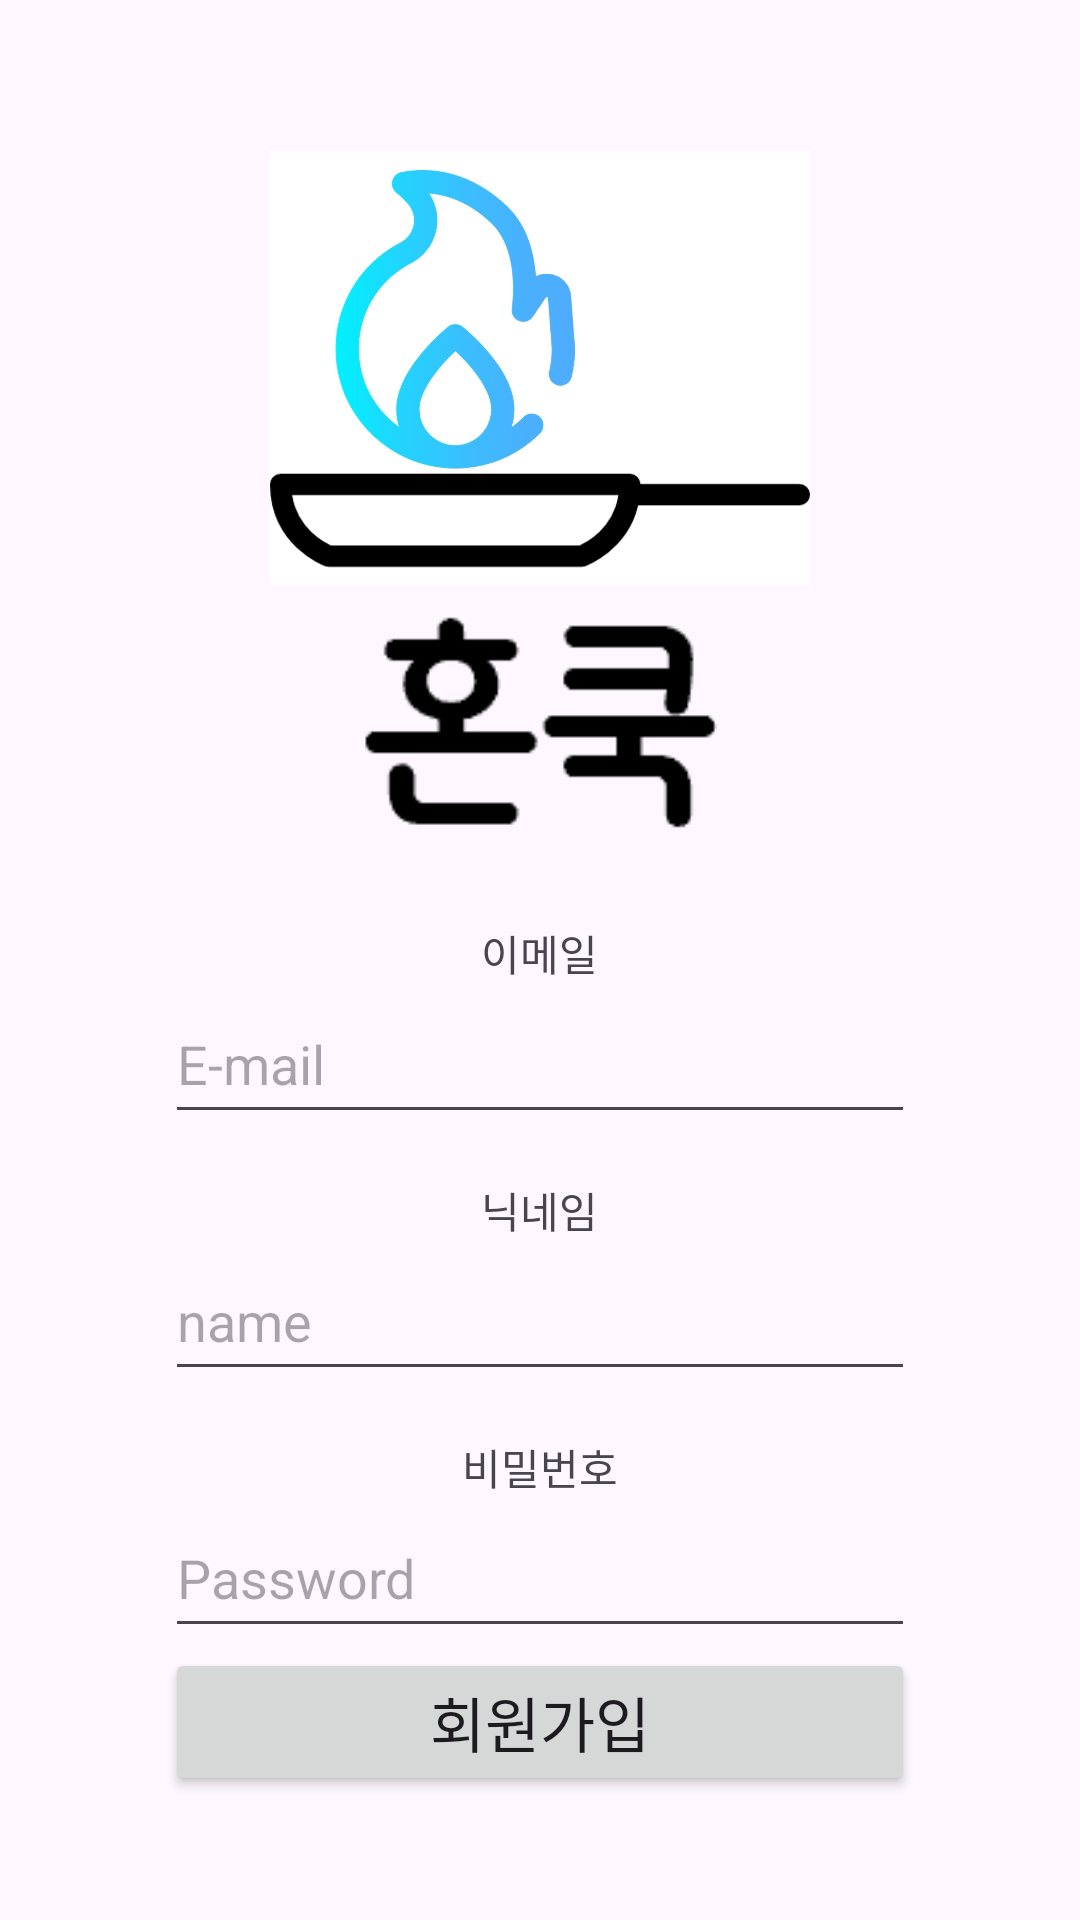

Layout XML and referenced resources for this Android screen:
<!-- AndroidManifest.xml: application theme Theme.Honcook -->
<!-- res/layout/registerpage.xml -->
<?xml version="1.0" encoding="utf-8"?>
<androidx.constraintlayout.widget.ConstraintLayout xmlns:android="http://schemas.android.com/apk/res/android"
    xmlns:app="http://schemas.android.com/apk/res-auto"
    xmlns:tools="http://schemas.android.com/tools"
    android:layout_width="match_parent"
    android:layout_height="match_parent"
    tools:context=".MainActivity">

    <LinearLayout
        android:layout_width="match_parent"
        android:layout_height="match_parent"
        android:gravity="center"
        android:orientation="vertical">

        <ImageView
            android:layout_width="180dp"
            android:layout_height="163dp"
            android:src="@drawable/logo" />

        <ImageView
            android:id="@+id/imageView"
            android:layout_width="126dp"
            android:layout_height="73dp"
            app:layout_constraintEnd_toEndOf="parent"
            app:layout_constraintStart_toStartOf="parent"
            app:srcCompat="@drawable/honcook" />

        <TextView
            android:layout_width="wrap_content"
            android:layout_height="wrap_content"
            android:layout_marginTop="30dp"
            android:gravity="left"
            android:text="이메일" />

        <EditText
            android:id="@+id/etEmail"
            android:layout_width="250dp"
            android:layout_height="50dp"
            android:hint="E-mail" />
        <TextView
            android:layout_width="wrap_content"
            android:layout_height="wrap_content"
            android:layout_marginTop="15dp"
            android:gravity="left"
            android:text="닉네임" />

        <EditText
            android:id="@+id/etName"
            android:layout_width="250dp"
            android:layout_height="50dp"
            android:hint="name" />

        <TextView
            android:layout_width="wrap_content"
            android:layout_height="wrap_content"
            android:layout_marginTop="15dp"
            android:text="비밀번호" />
        <EditText
            android:id="@+id/etPassword"
            android:layout_width="250dp"
            android:layout_height="50dp"
            android:hint="Password"
            android:inputType="textPassword"/>

        <Button
            android:id="@+id/registerbutton"
            android:layout_width="250dp"
            android:layout_height="wrap_content"
            android:layout_alignParentTop="true"
            android:layout_alignParentEnd="true"
            android:text="회원가입"
            android:textSize="20dp" />

    </LinearLayout>
</androidx.constraintlayout.widget.ConstraintLayout>
<!-- resources referenced by this layout -->
<resources>
  <!-- drawable honcook: png bitmap (drawable-v24, 1173 bytes) -->
  <!-- drawable logo: jpg bitmap (drawable-v24, 112845 bytes) -->
  <style name="Theme.Honcook" parent="Base.Theme.Honcook" />
  <style name="Base.Theme.Honcook" parent="Theme.Material3.DayNight.NoActionBar">
          
          
      </style>
</resources>
